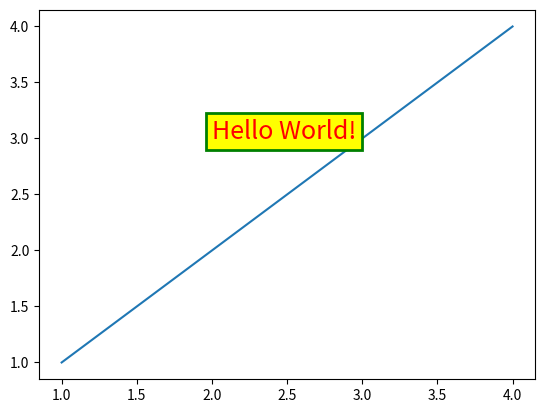

Write the Python code that produced this figure.


import matplotlib.pyplot as plt

x = [1,2,3,4]
y = [1,2,3,4]

plt.plot(x,y)

plt.text(2,3,'Hello World!',
         fontsize=18,
         color='red',
         bbox=dict(facecolor="yellow",
                   edgecolor="green",
                   linewidth=2))

plt.show()



